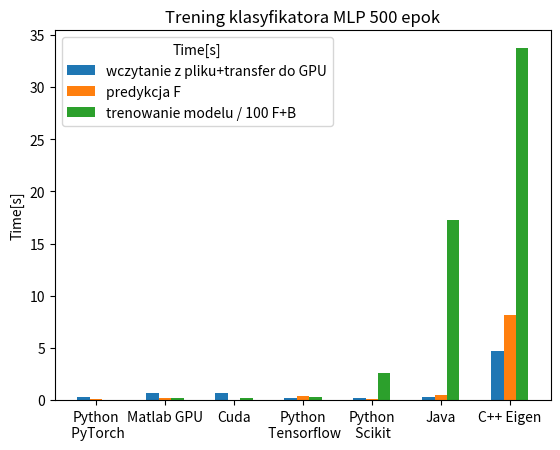

The script that saved this image:
import matplotlib.pyplot as plt
import numpy as np

plt.title('Trening klasyfikatora MLP 500 epok')
plt.style.use('_mpl-gallery')


# https://www.mathworks.com/matlabcentral/answers/1755450-how-to-add-numerical-value-in-the-stacked-bar-chart
# https://www.datacamp.com/tutorial/python-bar-plot

library=[None,None,None,None,None,None,None]

d0=[None,None,None,None,None,None,None]
d1=[None,None,None,None,None,None,None]
d2=[None,None,None,None,None,None,None]
d3=[None,None,None,None,None,None,None]

#################################


# net: tiny-coco; task:dog1; class: dog score: 0.762755;  prepare detectortime: :2.496382;
# load image time: 0.008481; detect object time: 1.285220
library[ 0 ]="Python\n PyTorch"
d0[0]=0.31
d1[0]=0.06
d2[0]=1.001 /100
#d4[3]=0.77






# Matlab, MLP: 2x 64 Neu, epoch=5000, data size=60000, accuracy:0.815000%
library[1]="Matlab GPU"
d0[1]=0.639
d1[1]=0.21
d2[1]=20.77 /100
#d4[0]=0.81




library[ 2 ]="Cuda"
d0[2]=0.65
d1[2]=0.04
d2[2]=23.142 / 100
#d4[4]=d2[0]*.0

library[3]="Python\n Tensorflow"
d0[3]=0.172
d1[3]=0.43
d2[3]=33.20 /100
#d4[1]=0.53


# net: tiny-yolov4-coco; task:dog1; class: ? score: 0.000000;  prepare detectortime: :0.718696;
# load image time: 0.011418; detect object time: 0.780485
library[ 4 ]="Python\n Scikit"
d0[4]=0.222
d1[4]=0.091
d2[4]=263.45 /100
#d4[2]=0.94




library[ 5 ]="Java"
d0[5]=0.25
d1[5]=0.45
d2[5]=1728 / 100




library[ 6 ]="C++ Eigen"
d0[6]=4.7
d1[6]=8.13
d2[6]=3373 / 100
#d4[4]=d2[0]*.0




 



################################


# Define library names
#library = ['Yolo2', 'Yolo3', 'Yolo4', 'Yolo5']

# Number of Enthusiasts for different regions
#enthusiasts_north = [2000, 1500, 2500, 2000]
#enthusiasts_south = [1500, 1300, 2000, 1800]
bar_width = 0.18
x = np.arange( len(library) )
off = bar_width

# Grouped Bar Plot
plt.bar( x-1.0*off  , d0, bar_width, label='wczytanie z pliku+transfer do GPU')
plt.bar( x-0.0*off  , d1, bar_width, label='predykcja F')
plt.bar( x+1.0*off  , d2, bar_width, label='trenowanie modelu / 100 F+B')
#plt.bar( x+2.0*off  , d4, bar_width, label='accuracy[%]')

# Adding labels and title
#plt.xlabel('Yolo ')
plt.ylabel('Time[s]')
plt.xticks(x, library) # ,size=5
plt.legend(title='Time[s]')
plt.savefig( 'Pomiary_KlasyfikatorMLP.pdf',dpi=400 )
#plt.show()
#plt.close()



